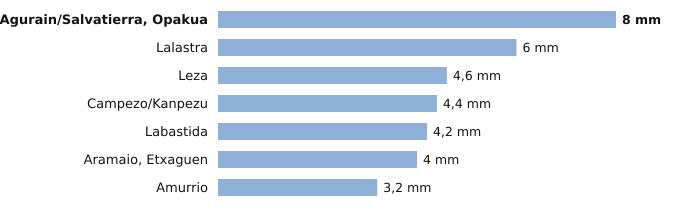

The data file committed next to this chart (first rows):
estacion, provincia, indicativo, mm_6_dias_anteriores, mm_hoy, mm_7_dias, horas_de_hoy
Agurain/Salvatierra, Opakua, Álava, 9073X, 8.0, 0.0, 8.0, 1
Lalastra, Álava, 9060X, 6.0, 0.0, 6.0, 1
Leza, Álava, 9145X, 4.6, 0.0, 4.6, 1
Campezo/Kanpezu, Álava, 9178X, 4.4, 0.0, 4.4, 1
Labastida, Álava, 9122I, 4.2, 0.0, 4.2, 1
Aramaio, Etxaguen, Álava, 1044X, 4.0, 0.0, 4.0, 1
Amurrio, Álava, 1060X, 3.2, 0.0, 3.2, 1
